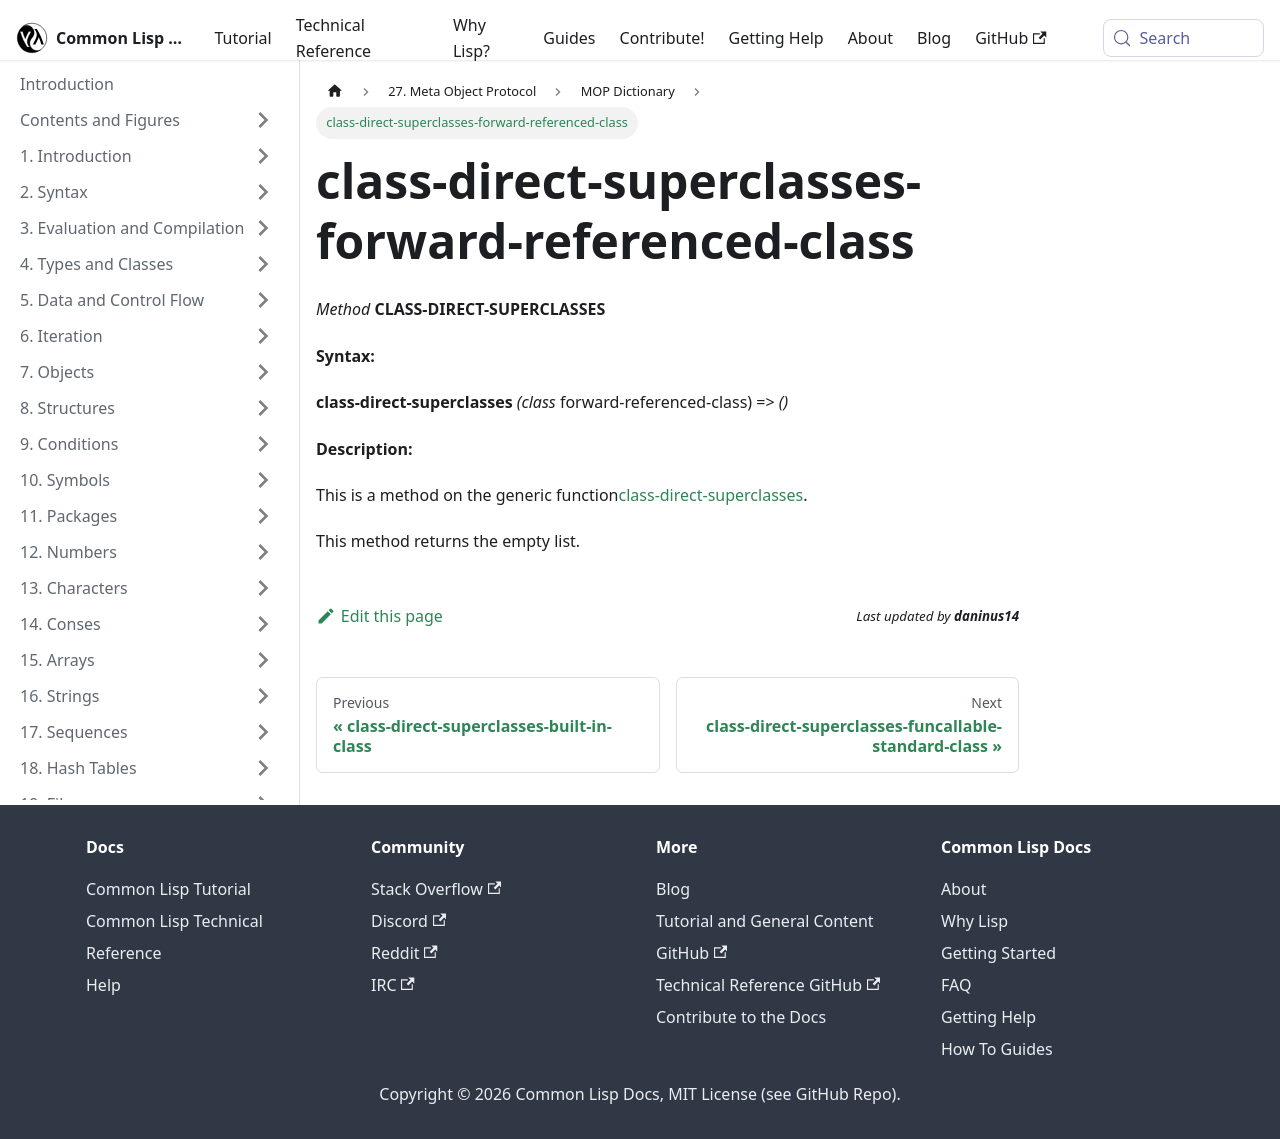

repository: lisp-docs/cl-language-reference · page: meta-object-protocol/dictionary/class-direct-superclasses-forward-referenced-class.html · generator: docusaurus

class-direct-superclasses-forward-referenced-class
==================================================

*Method* **CLASS-DIRECT-SUPERCLASSES**

**Syntax:**

**class-direct-superclasses** *(class* forward-referenced-class) => *()*

**Description:**

This is a method on the generic function[class-direct-superclasses](/meta-object-protocol/dictionary/class-direct-superclasses).

This method returns the empty list.
